4-way image classification set "data_split" from GitHub (ImAle/IA_CNN_BrainTumor); label vocabulary: glioma, meningioma, no tumor, pituitary tumor.

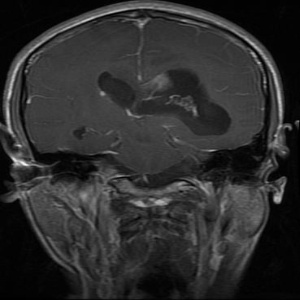
Label: glioma

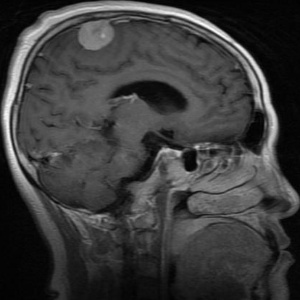
Label: meningioma

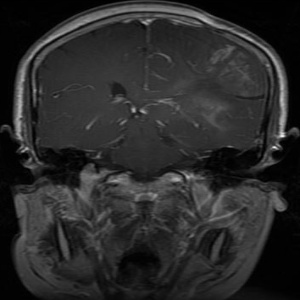
Label: glioma

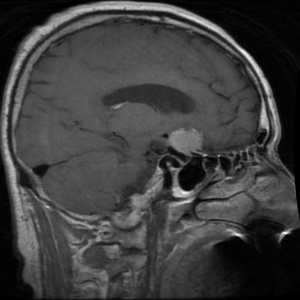
Label: pituitary tumor

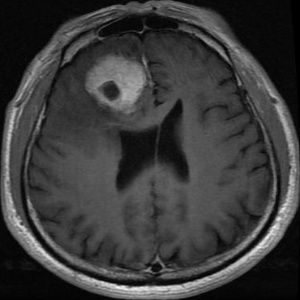
Label: meningioma

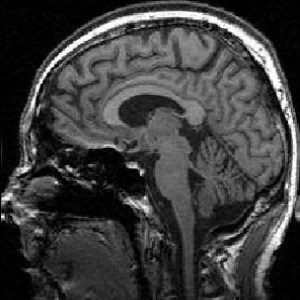
Label: no tumor
